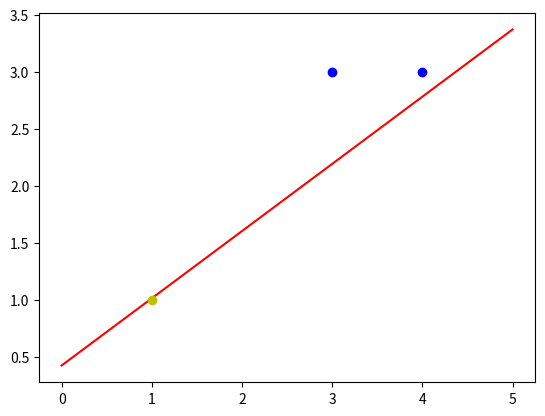

This figure's Python source:
import numpy as np
import matplotlib.pyplot as plt

X = np.array([[1, 3, 3],
              [1, 4, 3],
              [1, 1, 1]])

Y = np.array([1, 1, -1])

W = (np.random.random(3) - 0.5) * 2

lr = 0.11

n = 0

O = 0


def update():
    global X, Y, W, lr, n
    n += 1
    O = np.sign(np.dot(X, W.T))
    # print("O: ", O)
    print("Y-O.T : ", Y - O.T)
    W_C = lr * ((Y - O.T).dot(X)) / X.shape[0]
    print("W_C * Y - O.T: ", (Y - O.T).dot(X))
    print("W_C * Y - O.T: ", X.dot(Y - O.T))
    W = W + W_C


for _ in range(100):
    update()
    print("W: ", W)
    print("n: ", n)
    O = np.sign(np.dot(X, W.T))
    print("O: ", O)
    if (O == Y.T).all():
        print("Finished")
        print("epoch:", n)
        break

x1 = [3, 4]
y1 = [3, 3]

x2 = [1]
y2 = [1]

k = -W[1] / W[2]
d = -W[0] / W[2]

xdata = np.linspace(0, 5)

plt.figure()
plt.plot(xdata, xdata * k + d, 'r')
plt.plot(x1, y1, 'bo')
plt.plot(x2, y2, 'yo')
plt.show()
